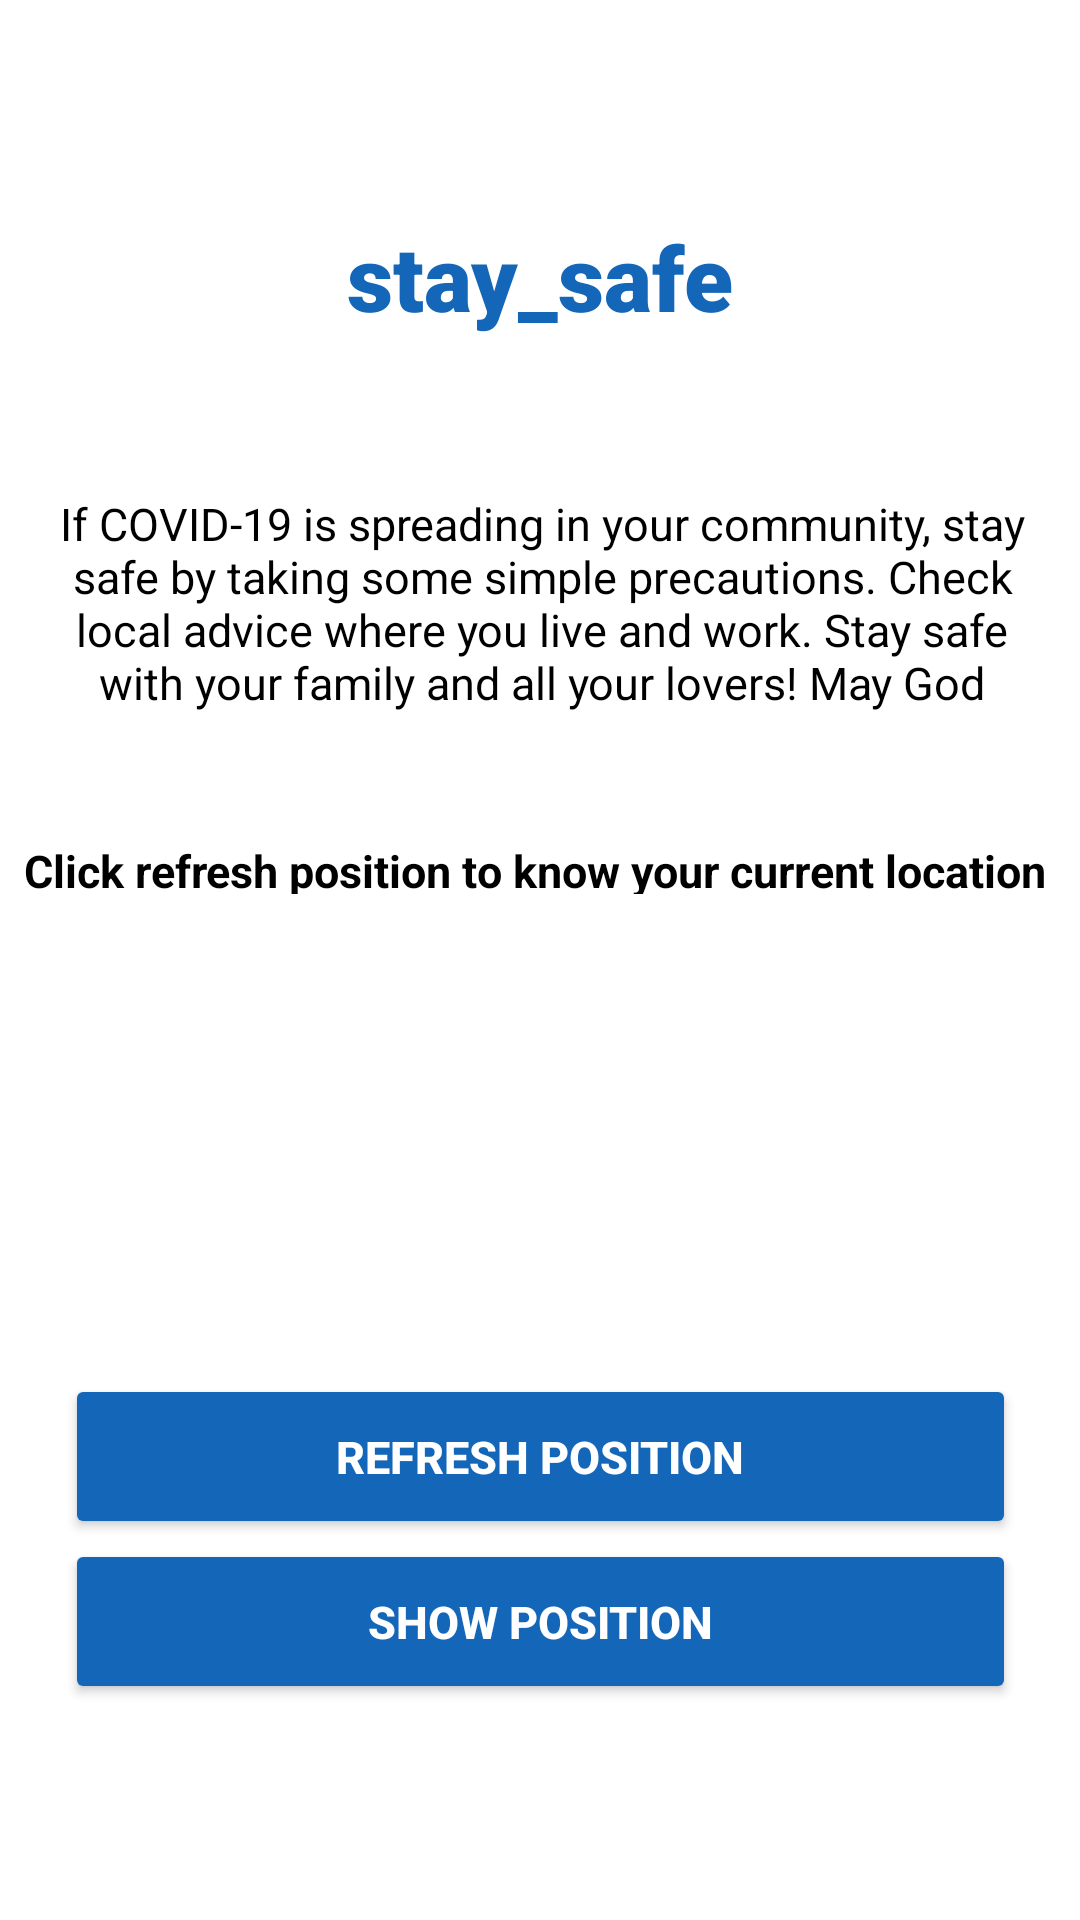

Here is an Android app screen rendered from its layout file. Give the layout XML and the strings, colors and styles it references.
<!-- AndroidManifest.xml: application theme Theme.StaySafe -->
<!-- res/layout/activity_acceuil.xml -->
<?xml version="1.0" encoding="utf-8"?>
<androidx.constraintlayout.widget.ConstraintLayout xmlns:android="http://schemas.android.com/apk/res/android"
    xmlns:app="http://schemas.android.com/apk/res-auto"
    xmlns:tools="http://schemas.android.com/tools"
    android:layout_width="match_parent"
    android:layout_height="match_parent"
    tools:context=".Acceuil">

        

        

        

        

        <TextView
            android:id="@+id/title_acc"
            android:layout_width="match_parent"
            android:layout_height="wrap_content"
            android:layout_marginTop="72dp"
            android:fontFamily="sans-serif-black"
            android:gravity="center"
            android:text="stay_safe"
            android:textColor="#1466B8"
            android:textSize="30sp"
            android:textStyle="bold"
            app:layout_constraintHorizontal_bias="0.0"
            app:layout_constraintLeft_toLeftOf="parent"
            app:layout_constraintRight_toRightOf="parent"
            app:layout_constraintTop_toTopOf="parent" />

        <TextView
            android:id="@+id/txt_add2"
            android:layout_width="357dp"
            android:layout_height="105dp"
            android:layout_marginTop="36dp"
            android:gravity="center"
            android:padding="16dp"
            android:text="If COVID-19 is spreading in your community, stay safe by taking some simple precautions. Check local advice where you live and work. Stay safe with your family and all your lovers! May God protect you!"
            android:textColor="#FF000000"
            android:textSize="15sp"
            app:layout_constraintBottom_toBottomOf="parent"
            app:layout_constraintEnd_toEndOf="parent"
            app:layout_constraintHorizontal_bias="0.737"
            app:layout_constraintStart_toStartOf="parent"
            app:layout_constraintTop_toBottomOf="@id/title_acc"
            app:layout_constraintVertical_bias="0.0" />

        <TextView
            android:id="@+id/txt_add3"
            android:layout_width="391dp"
            android:layout_height="34dp"
            android:layout_marginTop="272dp"
            android:padding="8dp"
            android:text="Click refresh position to know your current location"
            android:textColor="#FF000000"
            android:textSize="15sp"
            android:textStyle="bold"
            app:layout_constraintTop_toTopOf="parent"
            tools:ignore="MissingConstraints"
            tools:layout_editor_absoluteX="21dp" />

        

        

        


        <TextView
            android:id="@+id/txt_add5"
            android:layout_width="0dp"
            android:layout_height="wrap_content"
            android:layout_marginTop="40dp"
            android:gravity="start"
            android:padding="8dp"
            android:textColor="#FF000000"
            app:layout_constraintBottom_toTopOf="@+id/edlat"
            app:layout_constraintEnd_toEndOf="parent"
            app:layout_constraintHorizontal_bias="1.0"
            app:layout_constraintStart_toStartOf="parent"
            app:layout_constraintTop_toBottomOf="@id/txt_add3"
            app:layout_constraintVertical_bias="0.0" />

        <TextView
            android:id="@+id/edlat"
            android:layout_width="0dp"
            android:layout_height="wrap_content"
            android:layout_marginTop="88dp"
            android:gravity="start"
            android:padding="8dp"
            android:textColor="#FF000000"
            app:layout_constraintEnd_toEndOf="parent"
            app:layout_constraintHorizontal_bias="1.0"
            app:layout_constraintStart_toStartOf="parent"
            app:layout_constraintTop_toBottomOf="@id/txt_add3" />

        <TextView
            android:id="@+id/edlong_acc"
            android:layout_width="411dp"
            android:layout_height="wrap_content"
            android:gravity="start"
            android:padding="8dp"
            android:textColor="#FF000000"
            app:layout_constraintBottom_toTopOf="@+id/btnrefresh"
            app:layout_constraintTop_toBottomOf="@+id/edlat"
            app:layout_constraintVertical_bias="0.163"
            tools:ignore="MissingConstraints"
            tools:layout_editor_absoluteX="0dp" />

        <Button
            android:id="@+id/btnrefresh"
            android:layout_width="317dp"
            android:layout_height="55dp"
            android:backgroundTint="#1466B8"
            android:padding="12dp"
            android:text="Refresh Position"
            android:textColor="#ffffff"
            android:textSize="15sp"
            android:textStyle="bold"
            app:layout_constraintBottom_toTopOf="@+id/btnmap_acc"
            app:layout_constraintEnd_toEndOf="parent"
            app:layout_constraintStart_toStartOf="parent"
            tools:ignore="MissingConstraints" />

        <Button
            android:id="@+id/btnmap_acc"
            android:layout_width="317dp"
            android:layout_height="55dp"
            android:layout_marginBottom="72dp"
            android:backgroundTint="#1466B8"
            android:padding="12dp"
            android:text="Show Position"
            android:textColor="#ffffff"
            android:textSize="15sp"
            android:textStyle="bold"
            app:layout_constraintBottom_toBottomOf="parent"
            app:layout_constraintEnd_toEndOf="parent"
            app:layout_constraintStart_toStartOf="parent"
            tools:ignore="MissingConstraints" />

</androidx.constraintlayout.widget.ConstraintLayout>
<!-- resources referenced by this layout -->
<resources>
  <style name="Theme.StaySafe" parent="Theme.MaterialComponents.DayNight.NoActionBar">
          
          <item name="colorPrimary">#96799e</item>
          <item name="colorPrimaryVariant">#96799e</item>
          <item name="colorOnPrimary">#96799e</item>
          
          <item name="colorSecondary">#96799e</item>
          <item name="colorSecondaryVariant">#96799e</item>
          <item name="colorOnSecondary">#96799e</item>
          
          <item name="android:statusBarColor" tools:targetApi="l">?attr/colorPrimaryVariant</item>
          
      </style>
</resources>
